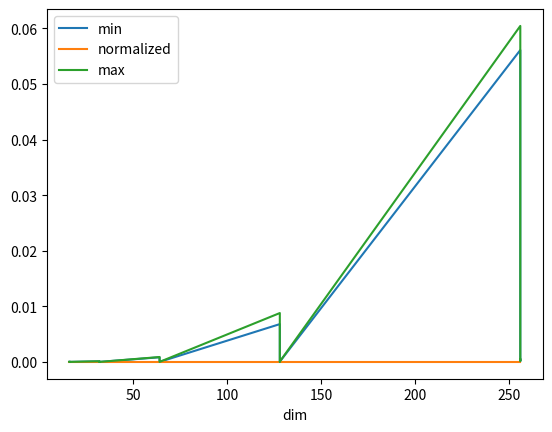

The matplotlib source for this figure:
import time
import tqdm
import pandas
import matplotlib.pyplot as plt
import numpy as np

def matmul(a,b):
    return a@b

obs= []
for dim in tqdm.tqdm([16, 32, 64, 128, 256]):
    for dtype in [np.float16, np.float32, np.float64]:
        a = np.random.rand(dim, dim).astype(dtype)
        b = np.random.rand(dim, dim).astype(dtype)
        matmul(a, b)

        begin = time.perf_counter()
        mes = []
        for i in range(100):
            begin = time.time()
            matmul(a ,b)
            duration = time.time() - begin
            mes.append(duration)
            if sum(mes) > 1:
                break
        obs.append(dict(dim=dim, duration=sum(mes), normalized = sum(mes) / len(mes) / dim**3, 
        max = max(mes), min = min(mes), 
        n_iter = len(mes), max_iter= mes.index(max(mes))))
        #print(f"dim={dim}, duration={duration}")

df = pandas.DataFrame(obs)
print(df)
fig, ax = plt.subplots(1,1)
df.plot(x="dim", y=["min", "normalized", "max"], ax=ax)
fig.savefig("bench_2.png")
